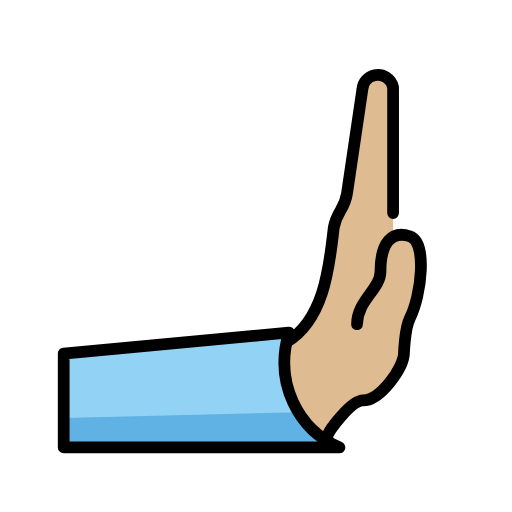
t = 0.00 s
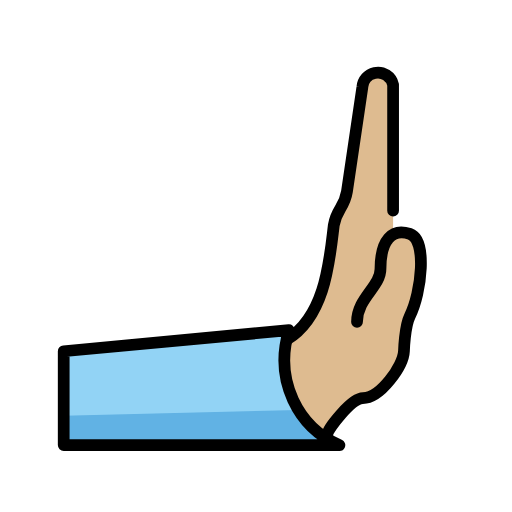
t = 0.48 s
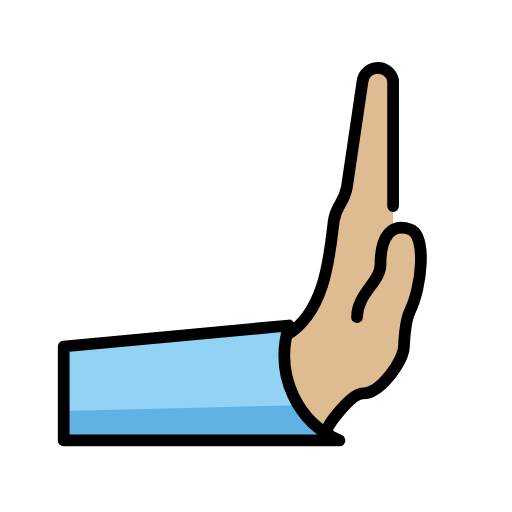
t = 1.43 s
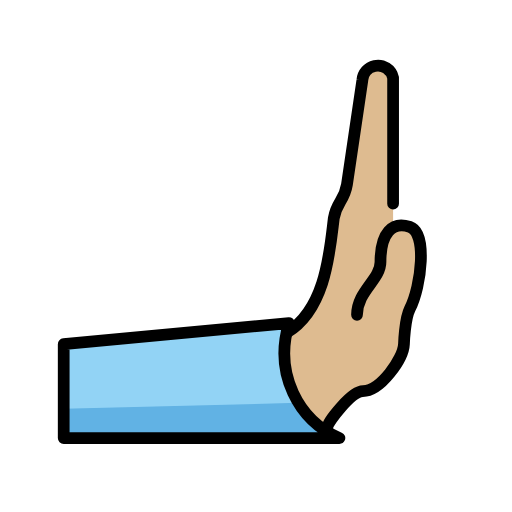
t = 1.90 s
t = 2.38 s: frame unchanged from t = 1.43 s, image omitted
t = 3.33 s: frame unchanged from t = 0.48 s, image omitted

The animated SVG that drew these frames (rendered in a browser with its animation timeline set to each time). Animation: 1 SMIL element (animateTransform=1); one cycle of 3.80 s, repeats indefinitely.

<?xml version='1.0' encoding='utf-8'?>
<svg xmlns="http://www.w3.org/2000/svg" id="emoji" viewBox="-5 -5 82 82" width="200" height="200" role="img">
  <title>OpenMoji: rightwards pushing hand: medium-light skin tone</title><g><g id="color">
    <path fill="#92d3f5" d="m45.6019,66.6568H5.2026v-15.0323l36.0775-3.3729c-2.4334,8.0705,1.5032,15.5866,8.0799,18.4052h-3.7581Z" />
    <path fill="#61b2e4" d="m45.6019,66.6568H5.2026v-4.6976l37.5807-.9395q1.879,2.8186,6.5766,5.6371h-3.7581Z" />
  </g>
  <g id="skin">
    <path fill="#debb90" d="m47.481,64.7778c-7.5161-2.8186-6.5766-9.4891-6.5766-15.0323,6.229-3.7581,6.8397-13.0029,7.5161-18.2924.4698-2.7152,1.6817-2.7152,2.1139-5.4304l2.5085-16.7422c.1159-1.3701,1.3206-2.3869,2.6907-2.271,1.089.0921,1.9906.8837,2.223,1.9516v23.8732h2.6776l1.879,4.6976-3.7581,15.9718c0,1.8133-4.6976,5.6371-5.6371,5.6371-.7422,0-5.6371,5.0264-5.6371,5.6371Z" />
  </g>
  <g id="line">
    <path fill="none" stroke="#000" stroke-linecap="round" stroke-linejoin="round" stroke-width="1.879" d="m5.2026,66.6568v-15.0323l36.0775-3.3729c-2.4334,8.0705,1.5032,15.5866,8.0799,18.4052H5.2026Z" />
    <g id="line-2">
      <path fill="none" stroke="#000" stroke-linecap="round" stroke-linejoin="round" stroke-width="1.879" d="m47.481,64.7778c0-.6201,3.7581-5.6371,5.6371-5.6371,2.8186,0,6.4639-5.1674,6.5766-7.5161,0,0,.1221-4.0024.9395-5.6371,1.879-3.7581,2.8186-12.2137,0-13.1533s-4.6976.9395-4.6976,5.6371c0,2.8186-3.7581,4.6976-3.7581,8.4557" />
    </g>
    <path fill="none" stroke="#000" stroke-linecap="round" stroke-linejoin="round" stroke-width="1.879" d="m57.9566,29.123V8.961c-.2923-1.3436-1.6185-2.1959-2.9621-1.9035-1.0679.2323-1.8595,1.134-1.9516,2.223l-2.4709,16.7328c-.4322,2.7152-1.6442,2.7152-2.1139,5.4304-.6483,5.2895-1.259,14.5437-7.488,18.3018" />
  </g>
<animateTransform attributeName="transform" type="translate" values="0 0;0 -1.5;0 0" dur="3.8s" repeatCount="indefinite" /></g></svg>
